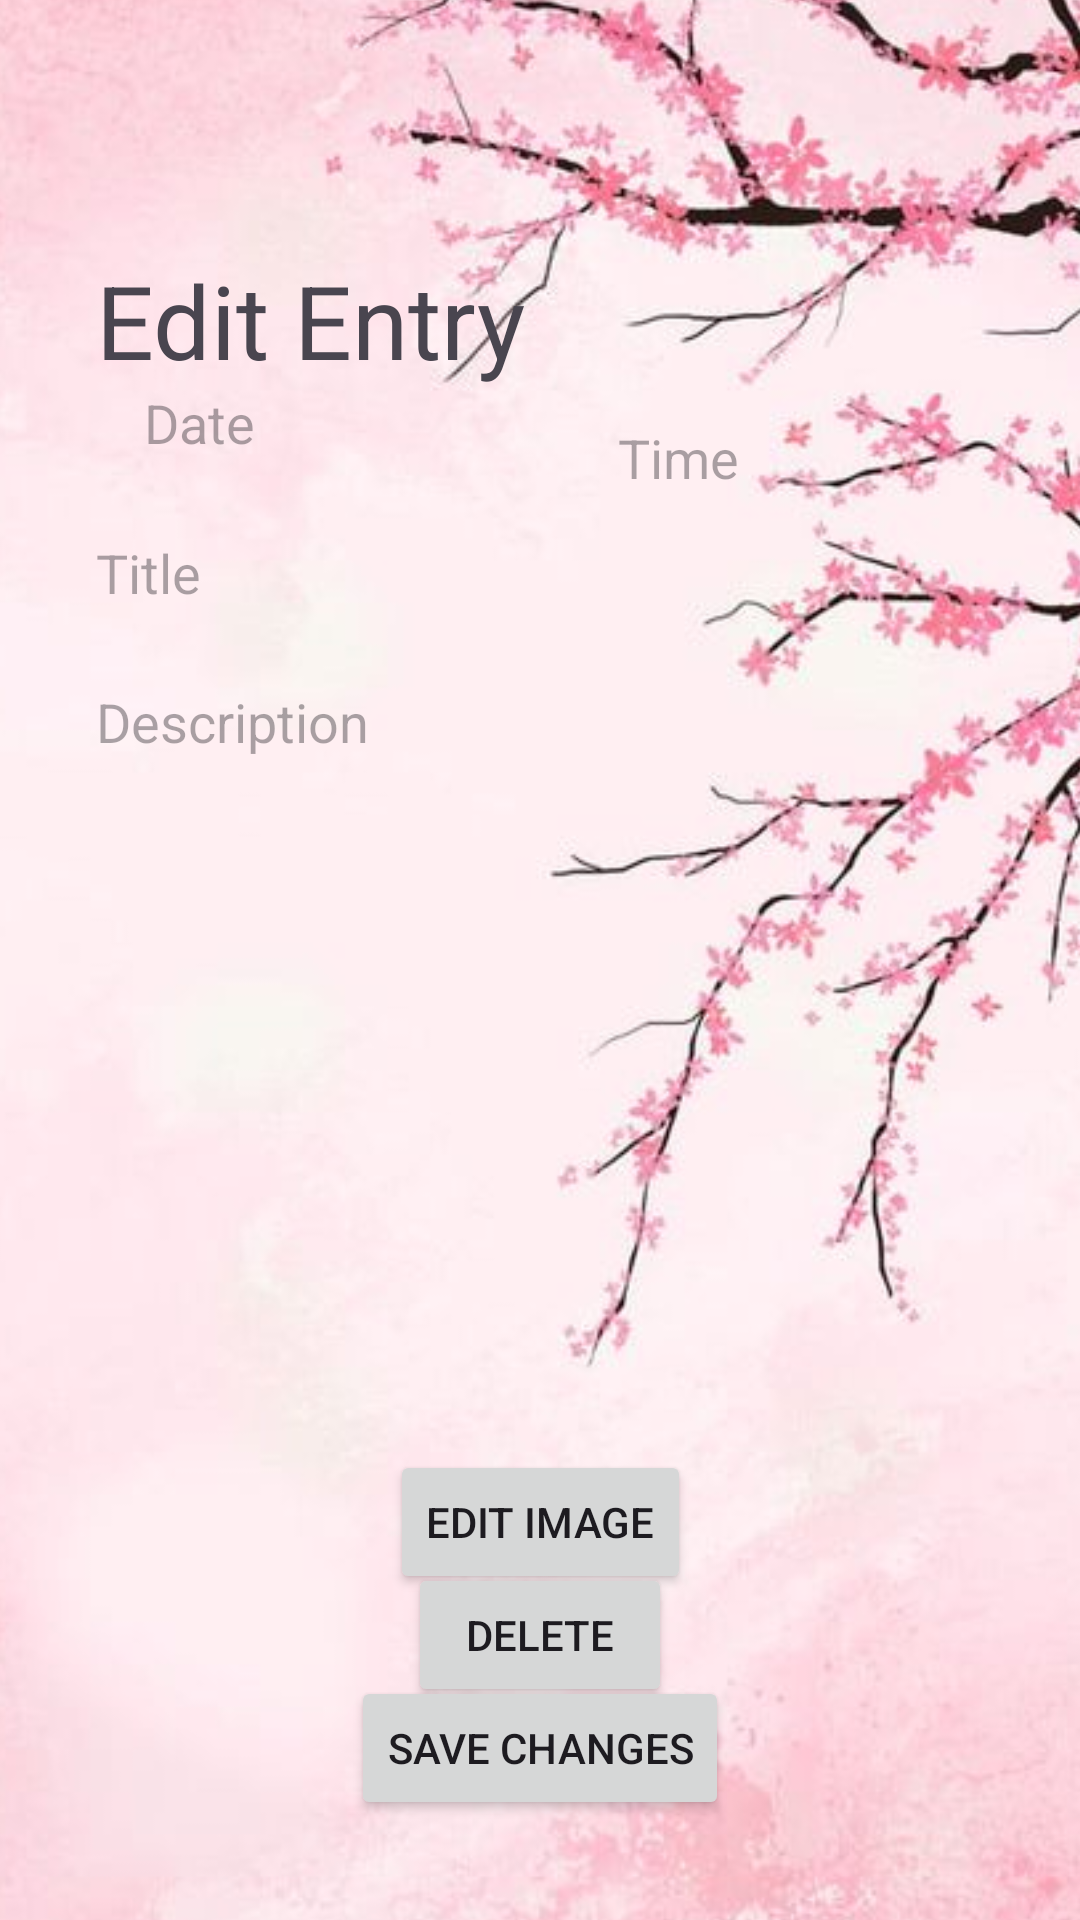

Reconstruct the res/layout file that produces this screen, plus the resources it refers to.
<!-- AndroidManifest.xml: application theme Theme.MyDiary -->
<!-- res/layout/activity_edit_entry.xml -->
<?xml version="1.0" encoding="utf-8"?>
<androidx.constraintlayout.widget.ConstraintLayout xmlns:android="http://schemas.android.com/apk/res/android"
    xmlns:app="http://schemas.android.com/apk/res-auto"
    xmlns:tools="http://schemas.android.com/tools"
    android:id="@+id/icnback"
    android:layout_width="match_parent"
    android:layout_height="match_parent"
    tools:context=".EditEntry">


    <ImageView
        android:id="@+id/imageView"
        android:layout_width="499dp"
        android:layout_height="890dp"
        app:layout_constraintBottom_toBottomOf="parent"
        app:layout_constraintEnd_toEndOf="parent"
        app:layout_constraintStart_toStartOf="parent"
        app:layout_constraintTop_toTopOf="parent"
        app:srcCompat="@drawable/wallpaper" />



    <TextView
        android:id="@+id/edit_page"
        android:layout_width="wrap_content"
        android:layout_height="wrap_content"
        android:layout_marginStart="32dp"
        android:layout_marginTop="16dp"
        android:layout_marginEnd="313dp"
        android:layout_marginBottom="516dp"
        android:text="Edit Entry"
        android:textSize="34sp"
        app:layout_constraintBottom_toBottomOf="parent"
        app:layout_constraintEnd_toEndOf="parent"
        app:layout_constraintHorizontal_bias="0.0"
        app:layout_constraintStart_toStartOf="parent"
        app:layout_constraintTop_toBottomOf="@+id/edit_icn_back"
        app:layout_constraintVertical_bias="0.023" />

    <ImageView
        android:id="@+id/edit_icn_back"
        android:layout_width="wrap_content"
        android:layout_height="wrap_content"
        android:layout_marginStart="32dp"
        android:layout_marginTop="32dp"
        android:layout_marginEnd="355dp"
        android:src="@drawable/baseline_arrow_back_ios_new_24"
        app:layout_constraintEnd_toEndOf="parent"
        app:layout_constraintHorizontal_bias="0.0"
        app:layout_constraintStart_toStartOf="parent"
        app:layout_constraintTop_toTopOf="parent" />

    <ImageButton
        android:id="@+id/edit_icn_calender"
        android:layout_width="wrap_content"
        android:layout_height="wrap_content"
        android:layout_marginStart="24dp"
        android:layout_marginTop="24dp"
        android:layout_marginEnd="387dp"
        android:background="@null"
        android:src="@drawable/calender_icon"
        app:layout_constraintBottom_toBottomOf="parent"
        app:layout_constraintEnd_toEndOf="parent"
        app:layout_constraintHorizontal_bias="0.0"
        app:layout_constraintStart_toStartOf="parent"
        app:layout_constraintTop_toBottomOf="@+id/edit_page"
        app:layout_constraintVertical_bias="0.0" />

    <EditText
        android:id="@+id/edit_date"
        android:layout_width="125dp"
        android:layout_height="25dp"
        android:layout_marginStart="24dp"
        android:layout_marginTop="16dp"
        android:layout_marginEnd="153dp"
        android:background="@null"
        android:ems="10"
        android:hint="Date"
        android:inputType="text"
        app:layout_constraintBottom_toBottomOf="@+id/edit_icn_calender"
        app:layout_constraintEnd_toEndOf="parent"
        app:layout_constraintHorizontal_bias="0.0"
        app:layout_constraintStart_toEndOf="@+id/edit_icn_calender"
        app:layout_constraintTop_toBottomOf="@+id/edit_page"
        app:layout_constraintVertical_bias="1.0" />

    <EditText
        android:id="@+id/edit_title"
        android:layout_width="0dp"
        android:layout_height="27dp"
        android:layout_marginStart="32dp"
        android:layout_marginTop="24dp"
        android:layout_marginEnd="32dp"
        android:background="@null"
        android:ems="10"
        android:hint="Title"
        android:inputType="text"
        app:layout_constraintBottom_toBottomOf="parent"
        app:layout_constraintEnd_toEndOf="parent"
        app:layout_constraintHorizontal_bias="0.0"
        app:layout_constraintStart_toStartOf="parent"
        app:layout_constraintTop_toBottomOf="@+id/edit_date"
        app:layout_constraintVertical_bias="0.0" />

    <EditText
        android:id="@+id/edit_description"
        android:layout_width="0dp"
        android:layout_height="76dp"
        android:layout_marginStart="32dp"
        android:layout_marginTop="24dp"
        android:layout_marginEnd="32dp"
        android:background="@null"
        android:ems="10"
        android:gravity="start|top"
        android:hint="Description"
        android:inputType="textMultiLine"
        app:layout_constraintBottom_toBottomOf="parent"
        app:layout_constraintEnd_toEndOf="parent"
        app:layout_constraintHorizontal_bias="0.0"
        app:layout_constraintStart_toStartOf="parent"
        app:layout_constraintTop_toBottomOf="@+id/edit_title"
        app:layout_constraintVertical_bias="0.0" />

    <ImageView
        android:id="@+id/edit_image_icon"
        android:layout_width="0dp"
        android:layout_height="123dp"
        android:layout_marginStart="32dp"
        android:layout_marginTop="24dp"
        android:layout_marginEnd="32dp"
        android:src="@drawable/image_icon_foreground"
        app:layout_constraintBottom_toBottomOf="parent"
        app:layout_constraintEnd_toEndOf="parent"
        app:layout_constraintStart_toStartOf="parent"
        app:layout_constraintTop_toBottomOf="@+id/edit_description"
        app:layout_constraintVertical_bias="0.0" />

    <Button
        android:id="@+id/btn_edit_image"
        android:layout_width="wrap_content"
        android:layout_height="wrap_content"
        android:layout_marginTop="32dp"
        android:text="Edit Image"
        app:layout_constraintBottom_toBottomOf="parent"
        app:layout_constraintEnd_toEndOf="parent"
        app:layout_constraintStart_toStartOf="parent"
        app:layout_constraintTop_toBottomOf="@+id/edit_image_icon"
        app:layout_constraintVertical_bias="0.0" />

    <Button
        android:id="@+id/edit_btn_save"
        android:layout_width="wrap_content"
        android:layout_height="wrap_content"
        android:text="Save Changes"
        app:layout_constraintBottom_toBottomOf="parent"
        app:layout_constraintEnd_toEndOf="parent"
        app:layout_constraintStart_toStartOf="parent"
        app:layout_constraintTop_toBottomOf="@+id/btn_edit_image"
        app:layout_constraintVertical_bias="0.453" />

    <EditText
        android:id="@+id/edit_time"
        android:layout_width="122dp"
        android:layout_height="28dp"
        android:layout_marginStart="12dp"
        android:layout_marginTop="152dp"
        android:layout_marginEnd="32dp"
        android:background="@null"
        android:ems="10"
        android:hint="Time"
        android:inputType="time"
        app:layout_constraintBottom_toBottomOf="@+id/edit_date"
        app:layout_constraintEnd_toEndOf="parent"
        app:layout_constraintHorizontal_bias="1.0"
        app:layout_constraintStart_toEndOf="@+id/edit_date"
        app:layout_constraintTop_toTopOf="parent" />

    <Button
        android:id="@+id/btn_delete"
        android:layout_width="wrap_content"
        android:layout_height="wrap_content"
        android:text="Delete"
        app:layout_constraintBottom_toTopOf="@+id/edit_btn_save"
        app:layout_constraintEnd_toEndOf="parent"
        app:layout_constraintStart_toStartOf="parent"
        app:layout_constraintTop_toBottomOf="@+id/btn_edit_image" />

</androidx.constraintlayout.widget.ConstraintLayout>
<!-- resources referenced by this layout -->
<resources>
  <!-- drawable baseline_arrow_back_ios_new_24 (drawable) -->
  <vector android:height="36dp" android:tint="#000000"
      android:viewportHeight="36" android:viewportWidth="36"
      android:width="36dp" xmlns:android="http://schemas.android.com/apk/res/android">
      <path android:fillColor="@android:color/white" android:pathData="M17.77,3.77l-1.77,-1.77l-10,10l10,10l1.77,-1.77l-8.23,-8.23z"/>
  </vector>
  <!-- drawable wallpaper: jpg bitmap (drawable-nodpi, 48188 bytes) -->
  <style name="Theme.MyDiary" parent="Base.Theme.MyDiary" />
  <style name="Base.Theme.MyDiary" parent="Theme.Material3.DayNight.NoActionBar">
          
           <item name="colorPrimary">@color/my_light_primary</item>
      </style>
  <color name="my_light_primary">#2196F3</color>
</resources>
